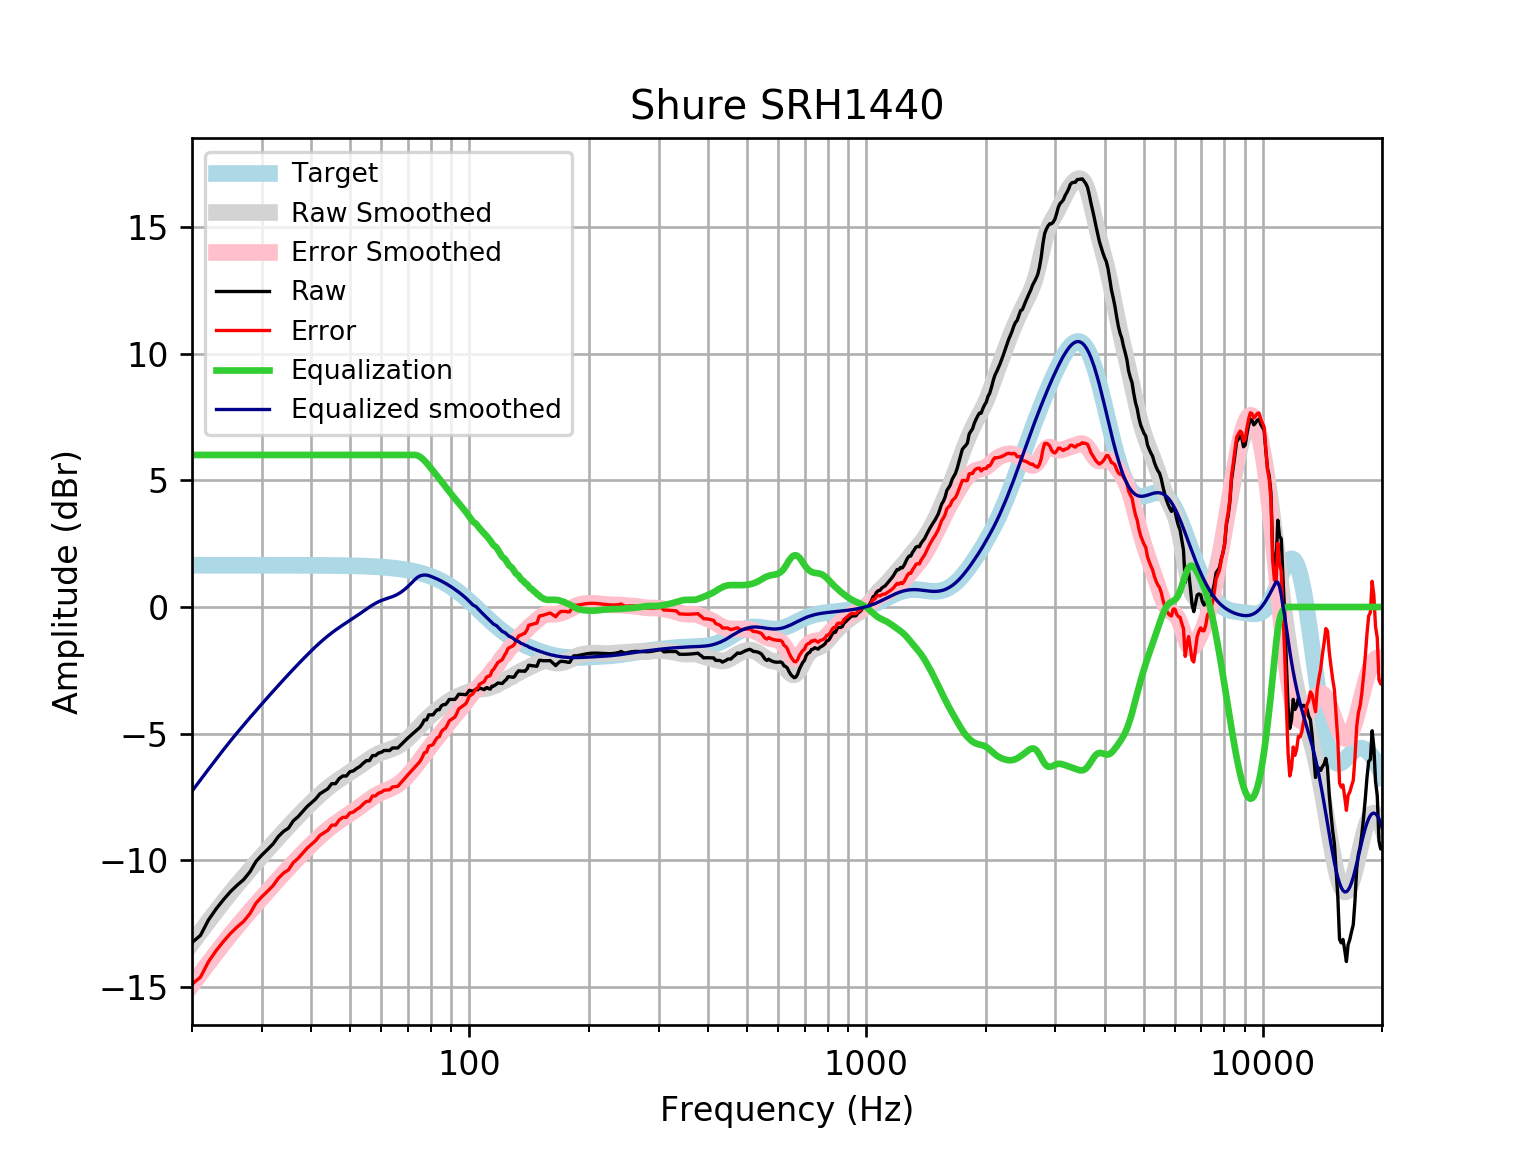

The data file committed next to this chart (first rows):
frequency, raw, error, smoothed, error_smoothed, equalization, equalized_raw, equalized_smoothed, target
20, -13.24, -14.89, -13.27, -14.92, 6, -7.238, -7.268, 1.648
21, -12.96, -14.61, -12.82, -14.47, 6.0, -6.962, -6.825, 1.648
22, -12.35, -14, -12.4, -14.05, 6.0, -6.353, -6.405, 1.648
23, -11.92, -13.56, -12.01, -13.66, 6, -5.916, -6.008, 1.648
24, -11.55, -13.2, -11.63, -13.28, 6, -5.553, -5.634, 1.648
25, -11.23, -12.88, -11.29, -12.93, 6, -5.234, -5.286, 1.648
26, -10.98, -12.62, -10.96, -12.61, 6.0, -4.977, -4.96, 1.648
27, -10.76, -12.4, -10.65, -12.3, 6.0, -4.755, -4.653, 1.648
28, -10.45, -12.1, -10.36, -12.01, 6.0, -4.449, -4.364, 1.647
29, -10.04, -11.69, -10.09, -11.74, 6, -4.039, -4.089, 1.647
30, -9.788, -11.43, -9.825, -11.47, 6.0, -3.788, -3.825, 1.647
31, -9.572, -11.22, -9.573, -11.22, 6, -3.572, -3.573, 1.647
32, -9.352, -11, -9.33, -10.98, 6, -3.352, -3.33, 1.647
33, -9.06, -10.71, -9.098, -10.74, 6.0, -3.06, -3.098, 1.647
34, -8.858, -10.5, -8.875, -10.52, 6, -2.858, -2.875, 1.646
35, -8.728, -10.37, -8.662, -10.31, 6, -2.728, -2.662, 1.646
36, -8.44, -10.09, -8.457, -10.1, 6, -2.44, -2.457, 1.645
37, -8.278, -9.923, -8.261, -9.906, 6.0, -2.278, -2.261, 1.645
38, -8.077, -9.722, -8.073, -9.718, 6, -2.077, -2.073, 1.644
39, -7.876, -9.52, -7.894, -9.538, 6.0, -1.876, -1.894, 1.644
40, -7.725, -9.368, -7.723, -9.366, 6, -1.725, -1.723, 1.643
41, -7.574, -9.216, -7.562, -9.204, 6, -1.574, -1.562, 1.642
42, -7.373, -9.014, -7.411, -9.052, 6, -1.373, -1.411, 1.641
43, -7.273, -8.912, -7.271, -8.911, 6.0, -1.273, -1.271, 1.64
44, -7.172, -8.811, -7.141, -8.78, 6.0, -1.172, -1.141, 1.639
45, -6.971, -8.608, -7.021, -8.658, 6, -0.9708, -1.021, 1.637
46, -6.971, -8.606, -6.91, -8.546, 6.0, -0.9708, -0.9103, 1.635
47, -6.77, -8.403, -6.807, -8.441, 6.0, -0.7697, -0.8073, 1.633
48, -6.669, -8.3, -6.711, -8.342, 6.0, -0.6691, -0.7106, 1.631
49, -6.669, -8.298, -6.618, -8.247, 6, -0.6691, -0.6184, 1.629
50, -6.5, -8.126, -6.529, -8.155, 6, -0.4999, -0.5289, 1.626
51, -6.468, -8.091, -6.44, -8.064, 6, -0.468, -0.4404, 1.623
52, -6.367, -7.987, -6.352, -7.972, 6, -0.3674, -0.3518, 1.62
53, -6.291, -7.907, -6.263, -7.879, 6, -0.2905, -0.2628, 1.616
54, -6.166, -7.778, -6.174, -7.786, 6, -0.1662, -0.1739, 1.612
55, -6.066, -7.673, -6.086, -7.694, 6.0, -0.06567, -0.08648, 1.607
56, -6.062, -7.664, -6.003, -7.605, 6, -0.06176, -0.002725, 1.602
57, -5.865, -7.461, -5.925, -7.521, 6, 0.1355, 0.07502, 1.596
58, -5.865, -7.455, -5.855, -7.446, 6.0, 0.1355, 0.1446, 1.59
59, -5.764, -7.347, -5.795, -7.379, 6.0, 0.2361, 0.2048, 1.583
60, -5.734, -7.31, -5.745, -7.321, 6, 0.2659, 0.2555, 1.576
61, -5.663, -7.231, -5.702, -7.27, 6, 0.3366, 0.298, 1.568
62, -5.663, -7.222, -5.665, -7.224, 6, 0.3366, 0.3353, 1.559
63, -5.663, -7.212, -5.629, -7.178, 6.0, 0.3366, 0.371, 1.549
64, -5.563, -7.101, -5.591, -7.129, 6.0, 0.4372, 0.409, 1.538
65, -5.563, -7.09, -5.547, -7.074, 6, 0.4372, 0.453, 1.527
66, -5.563, -7.077, -5.495, -7.009, 6, 0.4372, 0.5054, 1.514
67, -5.462, -6.963, -5.432, -6.933, 6, 0.5378, 0.5675, 1.501
68, -5.362, -6.848, -5.361, -6.847, 6, 0.6383, 0.6392, 1.486
69, -5.261, -6.732, -5.281, -6.751, 6, 0.7389, 0.7193, 1.471
70, -5.169, -6.623, -5.194, -6.648, 6.0, 0.831, 0.8062, 1.454
71, -5.083, -6.518, -5.102, -6.537, 6, 0.9174, 0.8981, 1.436
72, -4.998, -6.414, -5.006, -6.422, 6, 1.002, 0.9936, 1.416
73, -4.915, -6.311, -4.909, -6.304, 6, 1.085, 1.091, 1.395
74, -4.835, -6.208, -4.81, -6.183, 5.979, 1.144, 1.169, 1.373
75, -4.756, -6.105, -4.711, -6.06, 5.934, 1.178, 1.223, 1.349
76, -4.628, -5.952, -4.614, -5.938, 5.865, 1.237, 1.252, 1.324
77, -4.456, -5.754, -4.52, -5.817, 5.782, 1.325, 1.262, 1.297
78, -4.456, -5.725, -4.431, -5.7, 5.688, 1.232, 1.258, 1.269
79, -4.255, -5.494, -4.347, -5.586, 5.586, 1.331, 1.239, 1.239
... 553 more rows
